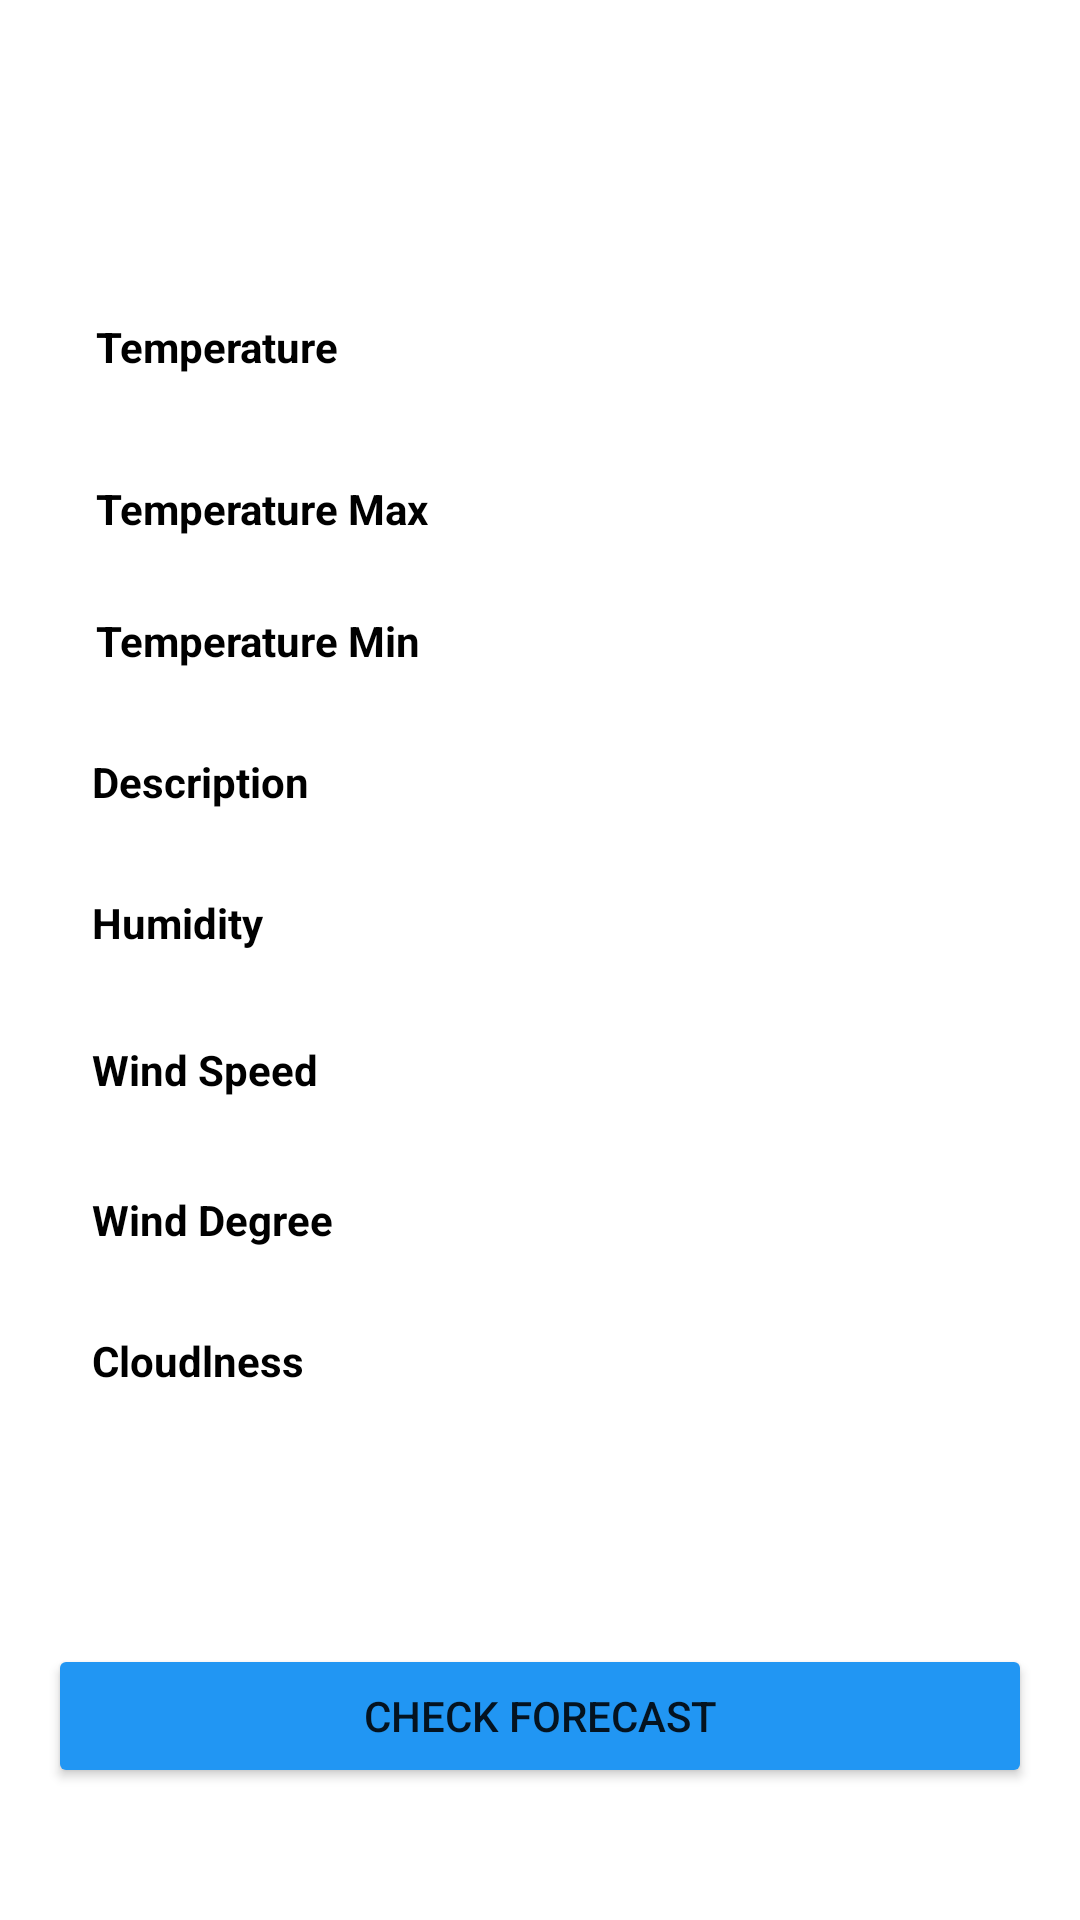

Here is an Android app screen rendered from its layout file. Give the layout XML and the strings, colors and styles it references.
<!-- AndroidManifest.xml: application theme Theme.WeatheForeCast -->
<!-- res/layout/fragment_current_weather.xml -->
<?xml version="1.0" encoding="utf-8"?>
<androidx.constraintlayout.widget.ConstraintLayout xmlns:android="http://schemas.android.com/apk/res/android"
    xmlns:app="http://schemas.android.com/apk/res-auto"
    xmlns:tools="http://schemas.android.com/tools"
    android:id="@+id/frameLayout2"
    android:layout_width="match_parent"
    android:layout_height="match_parent"
    android:padding="16dp"
    tools:context=".CurrentWeatherFragment">

    <TextView
        android:id="@+id/textViewCityCountryName"
        android:layout_width="278dp"
        android:layout_height="58dp"
        android:gravity="center"
        android:textColor="#000000"
        android:textSize="24sp"
        android:textStyle="bold"
        app:layout_constraintStart_toStartOf="parent"
        app:layout_constraintTop_toTopOf="parent" />

    <TextView
        android:id="@+id/textView2"
        android:layout_width="170dp"
        android:layout_height="42dp"
        android:layout_marginStart="16dp"
        android:layout_marginLeft="16dp"
        android:layout_marginTop="32dp"
        android:text="@string/StringTemperature"
        android:textColor="#000000"
        android:textStyle="bold"
        app:layout_constraintStart_toStartOf="parent"
        app:layout_constraintTop_toBottomOf="@+id/textViewCityCountryName" />

    <TextView
        android:id="@+id/textView3"
        android:layout_width="171dp"
        android:layout_height="36dp"
        android:layout_marginTop="12dp"
        android:text="@string/StringTempMax"
        android:textColor="#000000"
        android:textStyle="bold"
        app:layout_constraintEnd_toEndOf="@+id/textView2"
        app:layout_constraintHorizontal_bias="0.0"
        app:layout_constraintStart_toStartOf="@+id/textView2"
        app:layout_constraintTop_toBottomOf="@+id/textView2" />

    <TextView
        android:id="@+id/textView4"
        android:layout_width="0dp"
        android:layout_height="39dp"
        android:layout_marginTop="8dp"
        android:text="@string/StringTempMin"
        android:textColor="#000000"
        android:textStyle="bold"
        app:layout_constraintEnd_toEndOf="@+id/textView3"
        app:layout_constraintStart_toStartOf="@+id/textView3"
        app:layout_constraintTop_toBottomOf="@+id/textView3" />

    <TextView
        android:id="@+id/textView5"
        android:layout_width="174dp"
        android:layout_height="39dp"
        android:layout_marginTop="8dp"
        android:text="@string/StringDescription"
        android:textColor="#000000"
        android:textStyle="bold"
        app:layout_constraintEnd_toEndOf="@+id/textView4"
        app:layout_constraintStart_toStartOf="@+id/textView4"
        app:layout_constraintTop_toBottomOf="@+id/textView4" />

    <TextView
        android:id="@+id/textView6"
        android:layout_width="0dp"
        android:layout_height="41dp"
        android:layout_marginTop="8dp"
        android:text="@string/StringHumidity"
        android:textColor="#000000"
        android:textStyle="bold"
        app:layout_constraintEnd_toEndOf="@+id/textView5"
        app:layout_constraintStart_toStartOf="@+id/textView5"
        app:layout_constraintTop_toBottomOf="@+id/textView5" />

    <TextView
        android:id="@+id/textView7"
        android:layout_width="0dp"
        android:layout_height="42dp"
        android:layout_marginTop="8dp"
        android:text="@string/StringWindSpeed"
        android:textColor="#000000"
        android:textStyle="bold"
        app:layout_constraintEnd_toEndOf="@+id/textView6"
        app:layout_constraintStart_toStartOf="@+id/textView6"
        app:layout_constraintTop_toBottomOf="@+id/textView6" />

    <TextView
        android:id="@+id/textView8"
        android:layout_width="0dp"
        android:layout_height="39dp"
        android:layout_marginTop="8dp"
        android:text="@string/StringWindDegree"
        android:textColor="#000000"
        android:textStyle="bold"
        app:layout_constraintEnd_toEndOf="@+id/textView7"
        app:layout_constraintHorizontal_bias="0.0"
        app:layout_constraintStart_toStartOf="@+id/textView7"
        app:layout_constraintTop_toBottomOf="@+id/textView7" />

    <TextView
        android:id="@+id/textView9"
        android:layout_width="0dp"
        android:layout_height="40dp"
        android:layout_marginTop="8dp"
        android:text="@string/StringCloudlness"
        android:textColor="#000000"
        android:textStyle="bold"
        app:layout_constraintEnd_toEndOf="@+id/textView8"
        app:layout_constraintStart_toStartOf="@+id/textView8"
        app:layout_constraintTop_toBottomOf="@+id/textView8" />

    <Button
        android:id="@+id/buttonCheckForecast"
        android:layout_width="0dp"
        android:layout_height="wrap_content"
        android:layout_marginBottom="28dp"
        android:text="@string/StringCheckForcast"
        app:backgroundTint="#2196F3"
        app:layout_constraintBottom_toBottomOf="parent"
        app:layout_constraintEnd_toEndOf="parent"
        app:layout_constraintHorizontal_bias="0.452"
        app:layout_constraintStart_toStartOf="parent" />

    <TextView
        android:id="@+id/textViewTemperature"
        android:layout_width="189dp"
        android:layout_height="39dp"
        android:layout_marginStart="8dp"
        android:layout_marginLeft="8dp"
        android:textSize="18sp"
        app:layout_constraintBottom_toBottomOf="@+id/textView2"
        app:layout_constraintEnd_toEndOf="parent"
        app:layout_constraintStart_toEndOf="@+id/textView2"
        app:layout_constraintTop_toTopOf="@+id/textView2" />

    <TextView
        android:id="@+id/textViewTempMax"
        android:layout_width="188dp"
        android:layout_height="42dp"
        android:layout_marginStart="8dp"
        android:layout_marginLeft="8dp"
        android:textSize="18sp"
        app:layout_constraintBottom_toBottomOf="@+id/textView3"
        app:layout_constraintEnd_toEndOf="parent"
        app:layout_constraintHorizontal_bias="0.176"
        app:layout_constraintStart_toEndOf="@+id/textView3"
        app:layout_constraintTop_toBottomOf="@+id/textViewTemperature"
        app:layout_constraintVertical_bias="1.0" />

    <TextView
        android:id="@+id/textViewTempMin"
        android:layout_width="192dp"
        android:layout_height="38dp"
        android:layout_marginStart="8dp"
        android:layout_marginLeft="8dp"
        android:textSize="18sp"
        app:layout_constraintBottom_toTopOf="@+id/textView5"
        app:layout_constraintEnd_toEndOf="@+id/textViewTempMax"
        app:layout_constraintHorizontal_bias="0.333"
        app:layout_constraintStart_toEndOf="@+id/textView4"
        app:layout_constraintTop_toTopOf="@+id/textView4"
        app:layout_constraintVertical_bias="0.0" />

    <TextView
        android:id="@+id/textViewDescription"
        android:layout_width="183dp"
        android:layout_height="37dp"
        android:textSize="18sp"
        app:layout_constraintBottom_toBottomOf="@+id/textView5"
        app:layout_constraintEnd_toEndOf="@+id/textViewTempMin"
        app:layout_constraintHorizontal_bias="0.583"
        app:layout_constraintStart_toEndOf="@+id/textView5"
        app:layout_constraintTop_toBottomOf="@+id/textViewTempMin"
        app:layout_constraintVertical_bias="0.818" />

    <TextView
        android:id="@+id/textViewHumidity"
        android:layout_width="181dp"
        android:layout_height="40dp"
        android:textSize="18sp"
        app:layout_constraintBottom_toBottomOf="@+id/textView6"
        app:layout_constraintEnd_toEndOf="@+id/textViewDescription"
        app:layout_constraintHorizontal_bias="1.0"
        app:layout_constraintStart_toEndOf="@+id/textView6"
        app:layout_constraintTop_toTopOf="@+id/textView6"
        app:layout_constraintVertical_bias="1.0" />

    <TextView
        android:id="@+id/textViewWindSpeed"
        android:layout_width="181dp"
        android:layout_height="37dp"
        android:layout_marginStart="8dp"
        android:layout_marginLeft="8dp"
        android:layout_marginEnd="8dp"
        android:layout_marginRight="8dp"
        android:textSize="18sp"
        app:layout_constraintBottom_toBottomOf="@+id/textView7"
        app:layout_constraintEnd_toEndOf="@+id/textViewHumidity"
        app:layout_constraintHorizontal_bias="0.0"
        app:layout_constraintStart_toEndOf="@+id/textView7"
        app:layout_constraintTop_toBottomOf="@+id/textView6"
        app:layout_constraintVertical_bias="0.615" />

    <TextView
        android:id="@+id/textViewWindDegree"
        android:layout_width="180dp"
        android:layout_height="36dp"
        android:layout_marginStart="8dp"
        android:layout_marginLeft="8dp"
        android:textSize="18sp"
        app:layout_constraintBottom_toBottomOf="@+id/textView8"
        app:layout_constraintEnd_toEndOf="parent"
        app:layout_constraintStart_toEndOf="@+id/textView8"
        app:layout_constraintTop_toBottomOf="@+id/textView7" />

    <TextView
        android:id="@+id/textViewCloudlness"
        android:layout_width="174dp"
        android:layout_height="38dp"
        android:layout_marginStart="8dp"
        android:layout_marginLeft="8dp"
        android:textSize="18sp"
        app:layout_constraintBottom_toBottomOf="@+id/textView9"
        app:layout_constraintEnd_toEndOf="@+id/textViewWindDegree"
        app:layout_constraintStart_toEndOf="@+id/textView9"
        app:layout_constraintTop_toBottomOf="@+id/textView8" />

    <ImageView
        android:id="@+id/imageView"
        android:layout_width="0dp"
        android:layout_height="0dp"
        android:src="@drawable/ic_launcher_background"
        app:layout_constraintBottom_toBottomOf="@+id/textViewCityCountryName"
        app:layout_constraintEnd_toEndOf="parent"
        app:layout_constraintStart_toEndOf="@+id/textViewCityCountryName"
        app:layout_constraintTop_toTopOf="@+id/textViewCityCountryName" />
</androidx.constraintlayout.widget.ConstraintLayout>
<!-- resources referenced by this layout -->
<resources>
  <string name="StringCheckForcast">Check Forecast</string>
  <string name="StringCloudlness">Cloudlness</string>
  <string name="StringDescription">Description</string>
  <string name="StringHumidity">Humidity</string>
  <string name="StringTempMax">Temperature Max</string>
  <string name="StringTempMin">Temperature Min</string>
  <string name="StringTemperature">Temperature</string>
  <string name="StringWindDegree">Wind Degree</string>
  <string name="StringWindSpeed">Wind Speed</string>
  <style name="Theme.WeatheForeCast" parent="Theme.MaterialComponents.DayNight.DarkActionBar">
          
          <item name="colorPrimary">@color/purple_500</item>
          <item name="colorPrimaryVariant">@color/purple_700</item>
          <item name="colorOnPrimary">@color/white</item>
          
          <item name="colorSecondary">@color/teal_200</item>
          <item name="colorSecondaryVariant">@color/teal_700</item>
          <item name="colorOnSecondary">@color/black</item>
          
          <item name="android:statusBarColor" tools:targetApi="l">?attr/colorPrimaryVariant</item>
          
      </style>
  <color name="purple_500">#3E75F0</color>
  <color name="purple_700">#0068B3</color>
  <color name="white">#FFFFFFFF</color>
  <color name="teal_200">#FF03DAC5</color>
  <color name="teal_700">#FF018786</color>
  <color name="black">#FF000000</color>
</resources>
